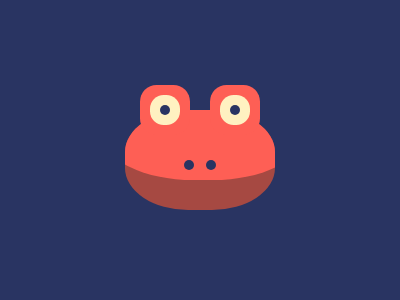

Write the HTML and CSS that draws this image.

<div class=eye style=left:40%></div>
<div class=eye style=right:40%></div>
<div class=nose style=left:46%></div>
<div class=nose style=right:46%;></div>
<div class=face>
    <div class=jaw></div>
</div>
<style>
    body {
        background: #293462;
        display: flex;
        justify-content: center;
        align-items: center;
    }

    .face {
        margin-top: 20px;
        width: 150px;
        height: 100px;
        background: #A64942;
        border-radius: 42%;
        position: relative;
        overflow: hidden;
    }

    .jaw {
        position: absolute;
        top: -30%;
        left: -15%;
        width: 200px;
        height: 100px;
        background: #FE5F55;
        border-radius: 45%;
    }

    .eye {
        width: 10px;
        height: 10px;
        border-radius: 50%;
        background: #293462;
        position: absolute;
        top: 35%;
        z-index: 999;
        box-shadow: 0 0 0 10px #FFF1C1,
            0 0 0 20px #FE5F55;
    }

    .nose {
        width: 10px;
        height: 10px;
        border-radius: 50%;
        background: #293462;
        position: absolute;
        top: 53.2%;
        z-index: 999;
    }
</style>